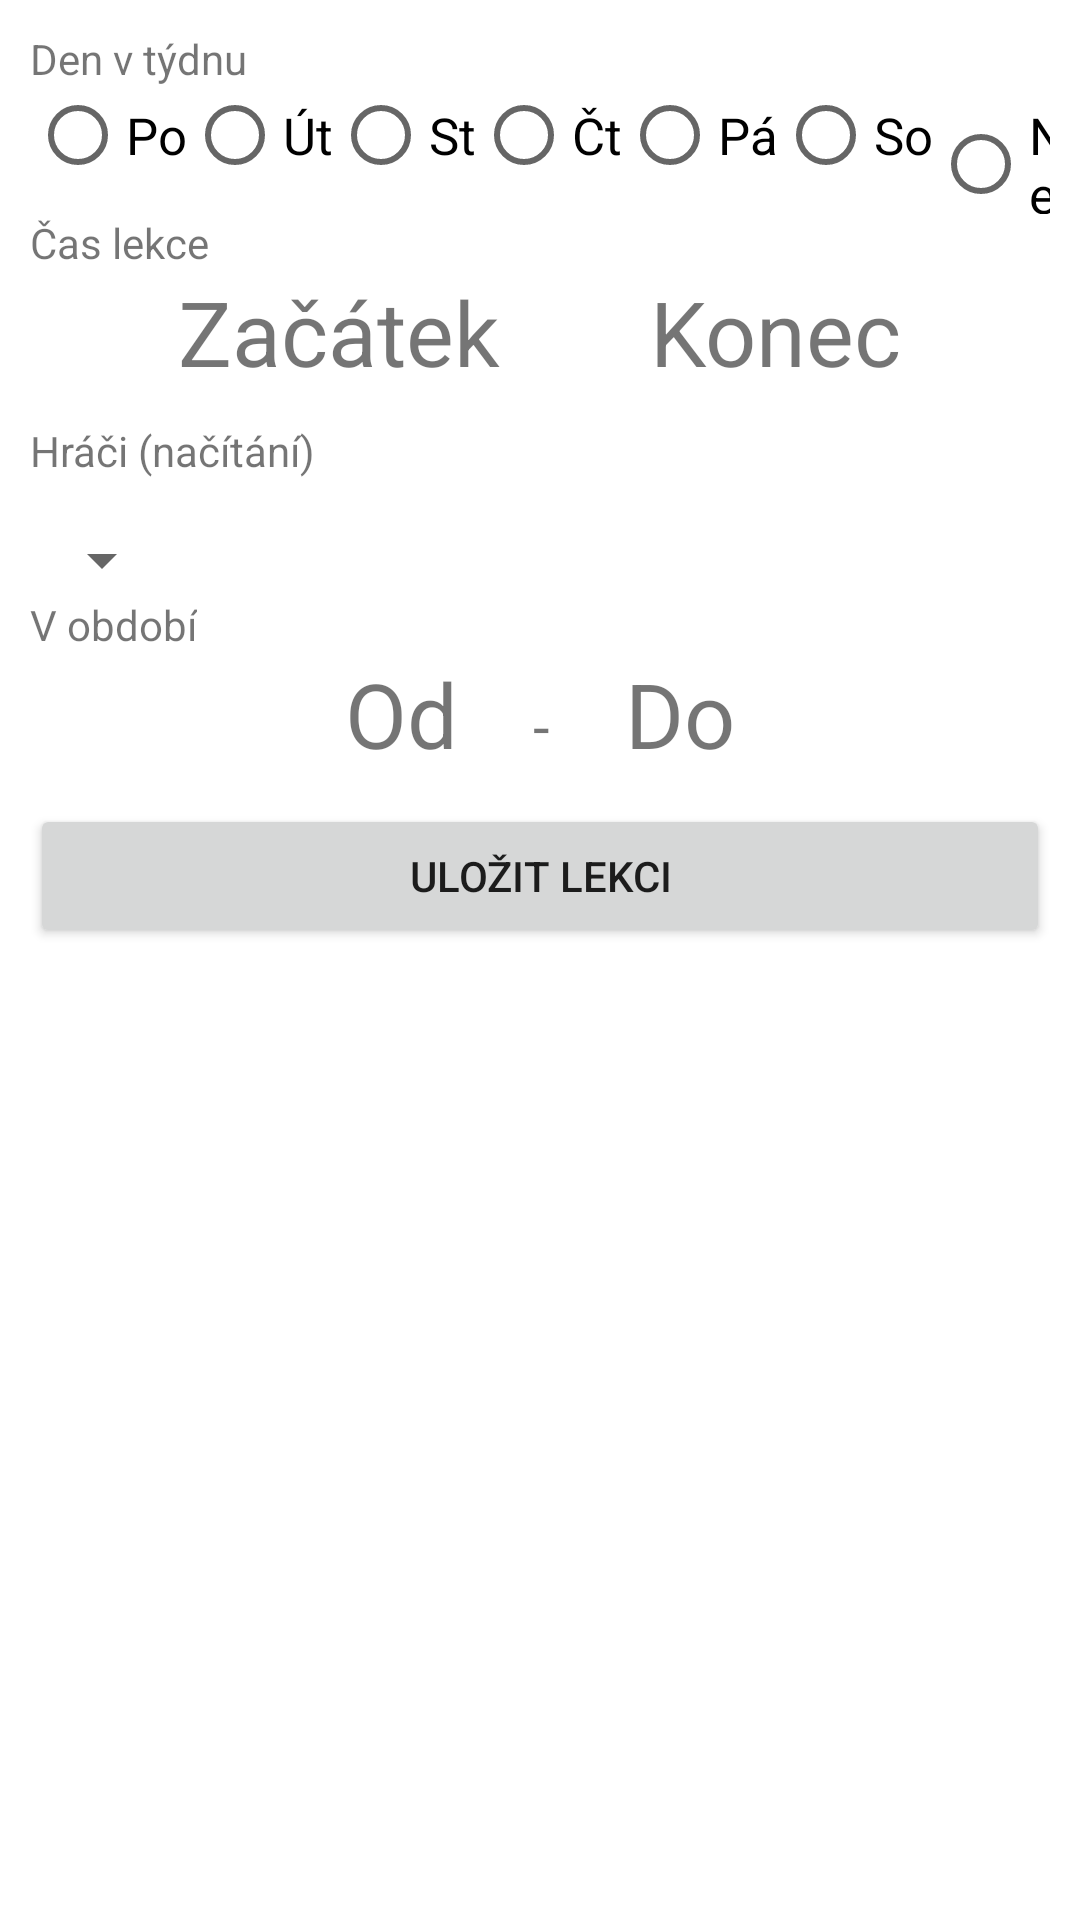

This screen was rendered from an Android layout file. Write that file and the resources it references.
<!-- AndroidManifest.xml: application theme AppTheme -->
<!-- res/layout/frg_edit.xml -->
<?xml version="1.0" encoding="utf-8"?>
<LinearLayout xmlns:android="http://schemas.android.com/apk/res/android"
    android:layout_width="match_parent"
    android:layout_height="match_parent"
    android:orientation="vertical"
    android:padding="10dp"
    android:background="@android:color/white">

    <TextView
        android:text="Den v týdnu"
        android:layout_width="wrap_content"
        android:layout_height="wrap_content"/>
    <RadioGroup xmlns:android="http://schemas.android.com/apk/res/android"
        android:id="@+id/dayOfWeek_group"
        android:layout_width="wrap_content"
        android:layout_height="wrap_content"
        android:orientation="horizontal"
        android:layout_gravity="center_horizontal">
        <RadioButton android:id="@+id/rBtn_Po"
            android:layout_width="wrap_content"
            android:layout_height="wrap_content"
            android:text="Po"
            android:textSize="17sp"/>
        <RadioButton android:id="@+id/rBtn_Ut"
            android:layout_width="wrap_content"
            android:layout_height="wrap_content"
            android:text="Út"
            android:textSize="17sp"/>
        <RadioButton android:id="@+id/rBtn_St"
            android:layout_width="wrap_content"
            android:layout_height="wrap_content"
            android:text="St"
            android:textSize="17sp"/>
        <RadioButton android:id="@+id/rBtn_Ct"
            android:layout_width="wrap_content"
            android:layout_height="wrap_content"
            android:text="Čt"
            android:textSize="17sp"/>
        <RadioButton android:id="@+id/rBtn_Pa"
            android:layout_width="wrap_content"
            android:layout_height="wrap_content"
            android:text="Pá"
            android:textSize="17sp"/>
        <RadioButton android:id="@+id/rBtn_So"
            android:layout_width="wrap_content"
            android:layout_height="wrap_content"
            android:text="So"
            android:textSize="17sp"/>
        <RadioButton android:id="@+id/rBtn_Ne"
            android:layout_width="wrap_content"
            android:layout_height="wrap_content"
            android:text="Ne"
            android:textSize="17sp"/>
    </RadioGroup>


    <TextView
        android:layout_width="wrap_content"
        android:text="Čas lekce"
        android:layout_height="wrap_content"/>
    <LinearLayout
        android:layout_width="wrap_content"
        android:layout_height="wrap_content"
        android:orientation="horizontal"
        android:layout_gravity="center_horizontal">
        <TextView
            android:layout_width="wrap_content"
            android:layout_height="wrap_content"
            android:id="@+id/lesson_start"
            android:layout_marginBottom="10dp"
            android:textSize="30sp"
            android:text="Začátek"
            android:layout_marginRight="50dp"/>
        <TextView
            android:layout_width="wrap_content"
            android:layout_height="wrap_content"
            android:id="@+id/lesson_end"
            android:layout_marginBottom="10dp"
            android:textSize="30sp"
            android:text="Konec"/>

    </LinearLayout>

    <TextView
        android:layout_width="wrap_content"
        android:layout_height="wrap_content"
        android:text="Hráči (načítání)"
        android:id="@+id/hraci_view"/>
    <LinearLayout
        android:layout_width="wrap_content"
        android:layout_height="wrap_content"
        android:id="@+id/players_layout"
        android:orientation="vertical">
    </LinearLayout>
    <Spinner
        android:layout_width="wrap_content"
        android:layout_height="wrap_content"
        android:id="@+id/spinner_players"
        android:layout_marginTop="15dp">
    </Spinner>


    <TextView
        android:layout_width="wrap_content"
        android:text="V období"
        android:layout_height="wrap_content"/>
    <LinearLayout
        android:layout_width="wrap_content"
        android:layout_height="wrap_content"
        android:orientation="horizontal"
        android:layout_gravity="center_horizontal">
        <TextView
            android:layout_width="wrap_content"
            android:layout_height="wrap_content"
            android:id="@+id/period_start"
            android:layout_marginBottom="10dp"
            android:textSize="30sp"
            android:text="Od"
            android:layout_marginRight="25dp"/>
        <TextView
            android:layout_width="wrap_content"
            android:layout_height="wrap_content"
            android:layout_marginBottom="10dp"
            android:textSize="20sp"
            android:text="-"
            android:layout_marginRight="25dp"/>
        <TextView
            android:layout_width="wrap_content"
            android:layout_height="wrap_content"
            android:id="@+id/period_end"
            android:layout_marginBottom="10dp"
            android:textSize="30sp"
            android:text="Do"/>

    </LinearLayout>

    <Button
        android:layout_width="match_parent"
        android:layout_height="wrap_content"
        android:id="@+id/btn_saveLesson"
        android:text="Uložit lekci"
        android:layout_marginBottom="10dp"/>

</LinearLayout>
<!-- resources referenced by this layout -->
<resources>
  <style name="AppTheme" parent="Theme.AppCompat.Light.DarkActionBar">
          
          <item name="colorPrimary">@color/colorPrimary</item>
          <item name="colorPrimaryDark">@color/colorPrimaryDark</item>
          <item name="colorAccent">@color/colorAccent</item>
      </style>
  <color name="colorPrimary">#795548</color>
  <color name="colorPrimaryDark">#5D4037</color>
  <color name="colorAccent">#D81B60</color>
</resources>
